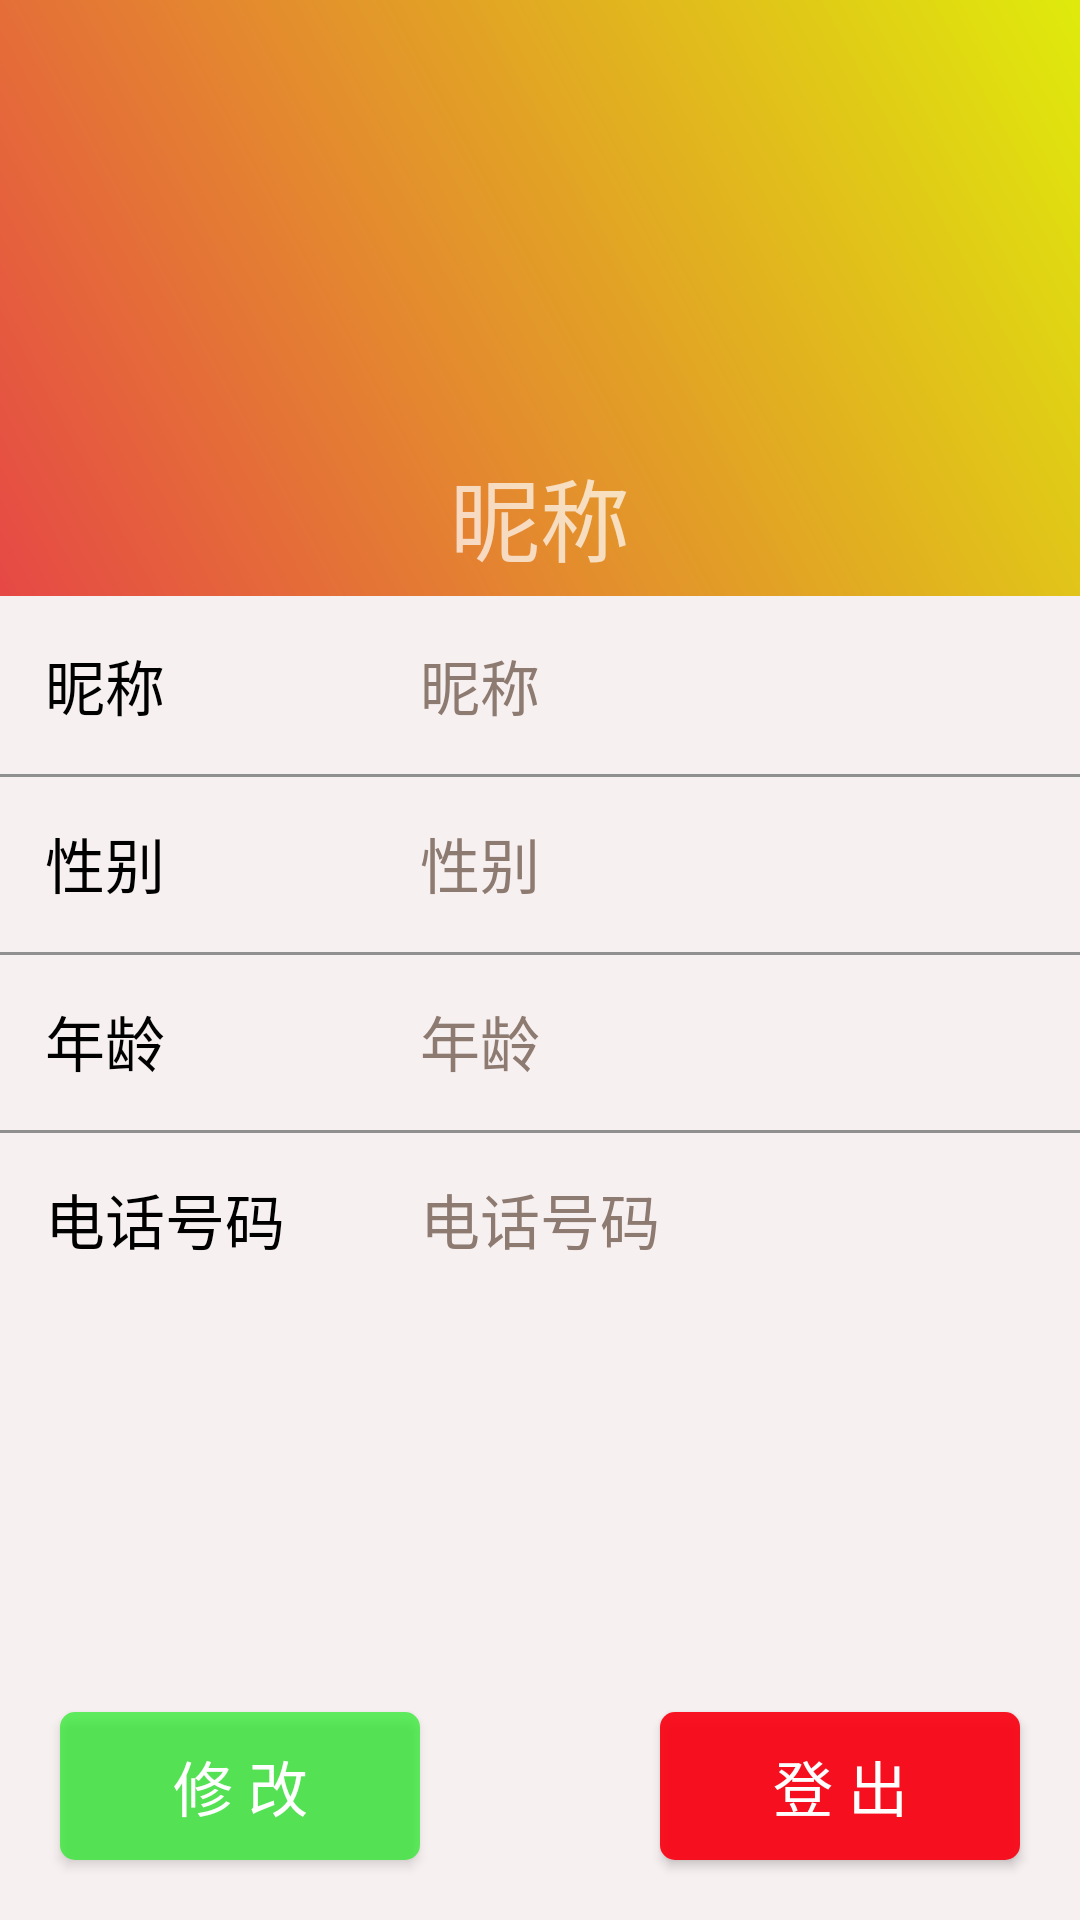

Android layout source for this screen:
<!-- AndroidManifest.xml: application theme Theme.AppCompat.NoActionBar -->
<!-- res/layout/activity_user.xml -->
<?xml version="1.0" encoding="utf-8"?>
<LinearLayout xmlns:android="http://schemas.android.com/apk/res/android"
    android:orientation="vertical" android:layout_width="match_parent"
    android:layout_height="match_parent">

    <RelativeLayout
        android:layout_width="match_parent"
        android:layout_height="wrap_content"
        android:background="@drawable/background_user_top_div">

        <ImageView
            android:id="@+id/user_imageView"
            android:layout_width="150dp"
            android:layout_height="150dp"
            android:src="@drawable/user"
            android:layout_centerHorizontal="true" />

        <TextView
            android:id="@+id/user_nickname"
            android:layout_width="wrap_content"
            android:layout_height="wrap_content"
            android:text="@string/nickname"
            android:textSize="30dp"
            android:layout_below="@+id/user_imageView"
            android:layout_marginBottom="5dp"
            android:layout_centerHorizontal="true" />

    </RelativeLayout>

    <RelativeLayout
        android:layout_width="match_parent"
        android:layout_height="match_parent"
        android:background="@color/bg_topbar">

        <TextView
            android:id="@+id/nickname_txt"
            android:layout_width="80dp"
            android:layout_height="wrap_content"
            android:layout_marginTop="15dp"
            android:layout_marginLeft="15dp"
            android:text="@string/nickname"
            android:textColor="@color/bg_black"
            android:textSize="20dp"/>

        <TextView
            android:id="@+id/nickname"
            android:layout_width="wrap_content"
            android:layout_height="wrap_content"
            android:layout_marginTop="15dp"
            android:text="@string/nickname"
            android:textColor="@color/text_gray"
            android:textSize="20dp"
            android:layout_above="@+id/view"
            android:layout_alignLeft="@+id/gender"
            android:layout_alignStart="@+id/gender" />

        <View
            android:layout_width="fill_parent"
            android:layout_height="1dip"
            android:background="#FF909090"
            android:layout_marginTop="15dp"
            android:layout_below="@+id/nickname_txt"
            android:id="@+id/view" />

        <TextView
            android:id="@+id/gender_txt"
            android:layout_width="80dp"
            android:layout_height="wrap_content"
            android:layout_marginLeft="15dp"
            android:layout_below="@+id/nickname_txt"
            android:layout_marginTop="30dp"
            android:text="@string/gender"
            android:textColor="@color/bg_black"
            android:textSize="20dp"/>

        <TextView
            android:id="@+id/gender"
            android:layout_width="wrap_content"
            android:layout_height="wrap_content"
            android:text="@string/gender"
            android:textColor="@color/text_gray"
            android:textSize="20dp"
            android:layout_above="@+id/view2"
            android:layout_alignLeft="@+id/age"
            android:layout_alignStart="@+id/age" />

        <View
            android:layout_width="fill_parent"
            android:layout_height="1dip"
            android:background="#FF909090"
            android:layout_marginTop="15dp"
            android:layout_below="@+id/gender_txt"
            android:id="@+id/view2" />

        <TextView
            android:id="@+id/age_txt"
            android:layout_width="80dp"
            android:layout_height="wrap_content"
            android:layout_marginLeft="15dp"
            android:layout_below="@+id/gender_txt"
            android:layout_marginTop="30dp"
            android:text="@string/age"
            android:textColor="@color/bg_black"
            android:textSize="20dp"/>

        <TextView
            android:id="@+id/age"
            android:layout_width="wrap_content"
            android:layout_height="wrap_content"
            android:layout_below="@+id/gender_txt"
            android:layout_marginTop="30dp"
            android:text="@string/age"
            android:textColor="@color/text_gray"
            android:textSize="20dp"
            android:layout_alignLeft="@+id/phone"
            android:layout_alignStart="@+id/phone" />

        <View
            android:layout_width="fill_parent"
            android:layout_height="1dip"
            android:background="#FF909090"
            android:layout_marginTop="15dp"
            android:layout_below="@+id/age_txt" />

        <TextView
            android:id="@+id/phone_txt"
            android:layout_width="80dp"
            android:layout_height="wrap_content"
            android:layout_marginLeft="15dp"
            android:layout_below="@+id/age_txt"
            android:layout_marginTop="30dp"
            android:text="@string/user_phone"
            android:textColor="@color/bg_black"
            android:textSize="20dp"/>

        <TextView
            android:id="@+id/phone"
            android:layout_width="wrap_content"
            android:layout_height="wrap_content"
            android:layout_marginLeft="15dp"
            android:layout_centerHorizontal="true"
            android:layout_below="@+id/age_txt"
            android:layout_marginTop="30dp"
            android:text="@string/user_phone"
            android:textColor="@color/text_gray"
            android:textSize="20dp"/>

        <Button
            android:layout_width="120dp"
            android:layout_height="wrap_content"
            android:text="@string/user_change"
            android:id="@+id/user_change_btn"
            android:background="@drawable/btn_shape_sign_in"
            android:textSize="20dp"
            android:layout_alignParentBottom="true"
            android:layout_marginBottom="20dp"
            android:layout_marginLeft="20dp"
            android:onClick="user_change"/>

        <Button
            android:layout_width="120dp"
            android:layout_height="wrap_content"
            android:text="@string/sign_out"
            android:id="@+id/sign_out_btn"
            android:background="@drawable/btn_shape_sign_out"
            android:textSize="20dp"
            android:layout_alignParentRight="true"
            android:layout_alignParentBottom="true"
            android:layout_marginBottom="20dp"
            android:layout_marginRight="20dp"
            android:onClick="sign_out"/>


    </RelativeLayout>

</LinearLayout>
<!-- resources referenced by this layout -->
<resources>
  <color name="bg_black">#000000</color>
  <color name="bg_topbar">#F7F0F0</color>
  <color name="text_gray">#8D7A71</color>
  <!-- drawable background_user_top_div (drawable) -->
  <?xml version="1.0" encoding="utf-8"?>
  <shape xmlns:android="http://schemas.android.com/apk/res/android">
      <gradient
          android:startColor="#eef24946"
          android:endColor="#efebf709"
          android:angle="45" />
  </shape>
  <!-- drawable btn_shape_sign_in (drawable) -->
  <?xml version="1.0" encoding="UTF-8"?>
  <shape xmlns:android="http://schemas.android.com/apk/res/android"
      android:shape="rectangle">
      
      <solid android:color="#a009ec0c" />
      
      
      <corners android:radius="5dip" />
  
      
      <padding
          android:left="10dp"
          android:top="10dp"
          android:right="10dp"
          android:bottom="10dp"
      />
  </shape>
  <!-- drawable btn_shape_sign_out (drawable) -->
  <?xml version="1.0" encoding="UTF-8"?>
  <shape xmlns:android="http://schemas.android.com/apk/res/android"
      android:shape="rectangle">
      
      <solid android:color="#ecfa0313" />
      
      
      <corners android:radius="5dip" />
  
      
      <padding
          android:left="10dp"
          android:top="10dp"
          android:right="10dp"
          android:bottom="10dp"
          />
  </shape>
  <string name="age">年龄</string>
  <string name="gender">性别</string>
  <string name="nickname">昵称</string>
  <string name="sign_out">登   出</string>
  <string name="user_change">修   改</string>
  <string name="user_phone">电话号码</string>
</resources>
